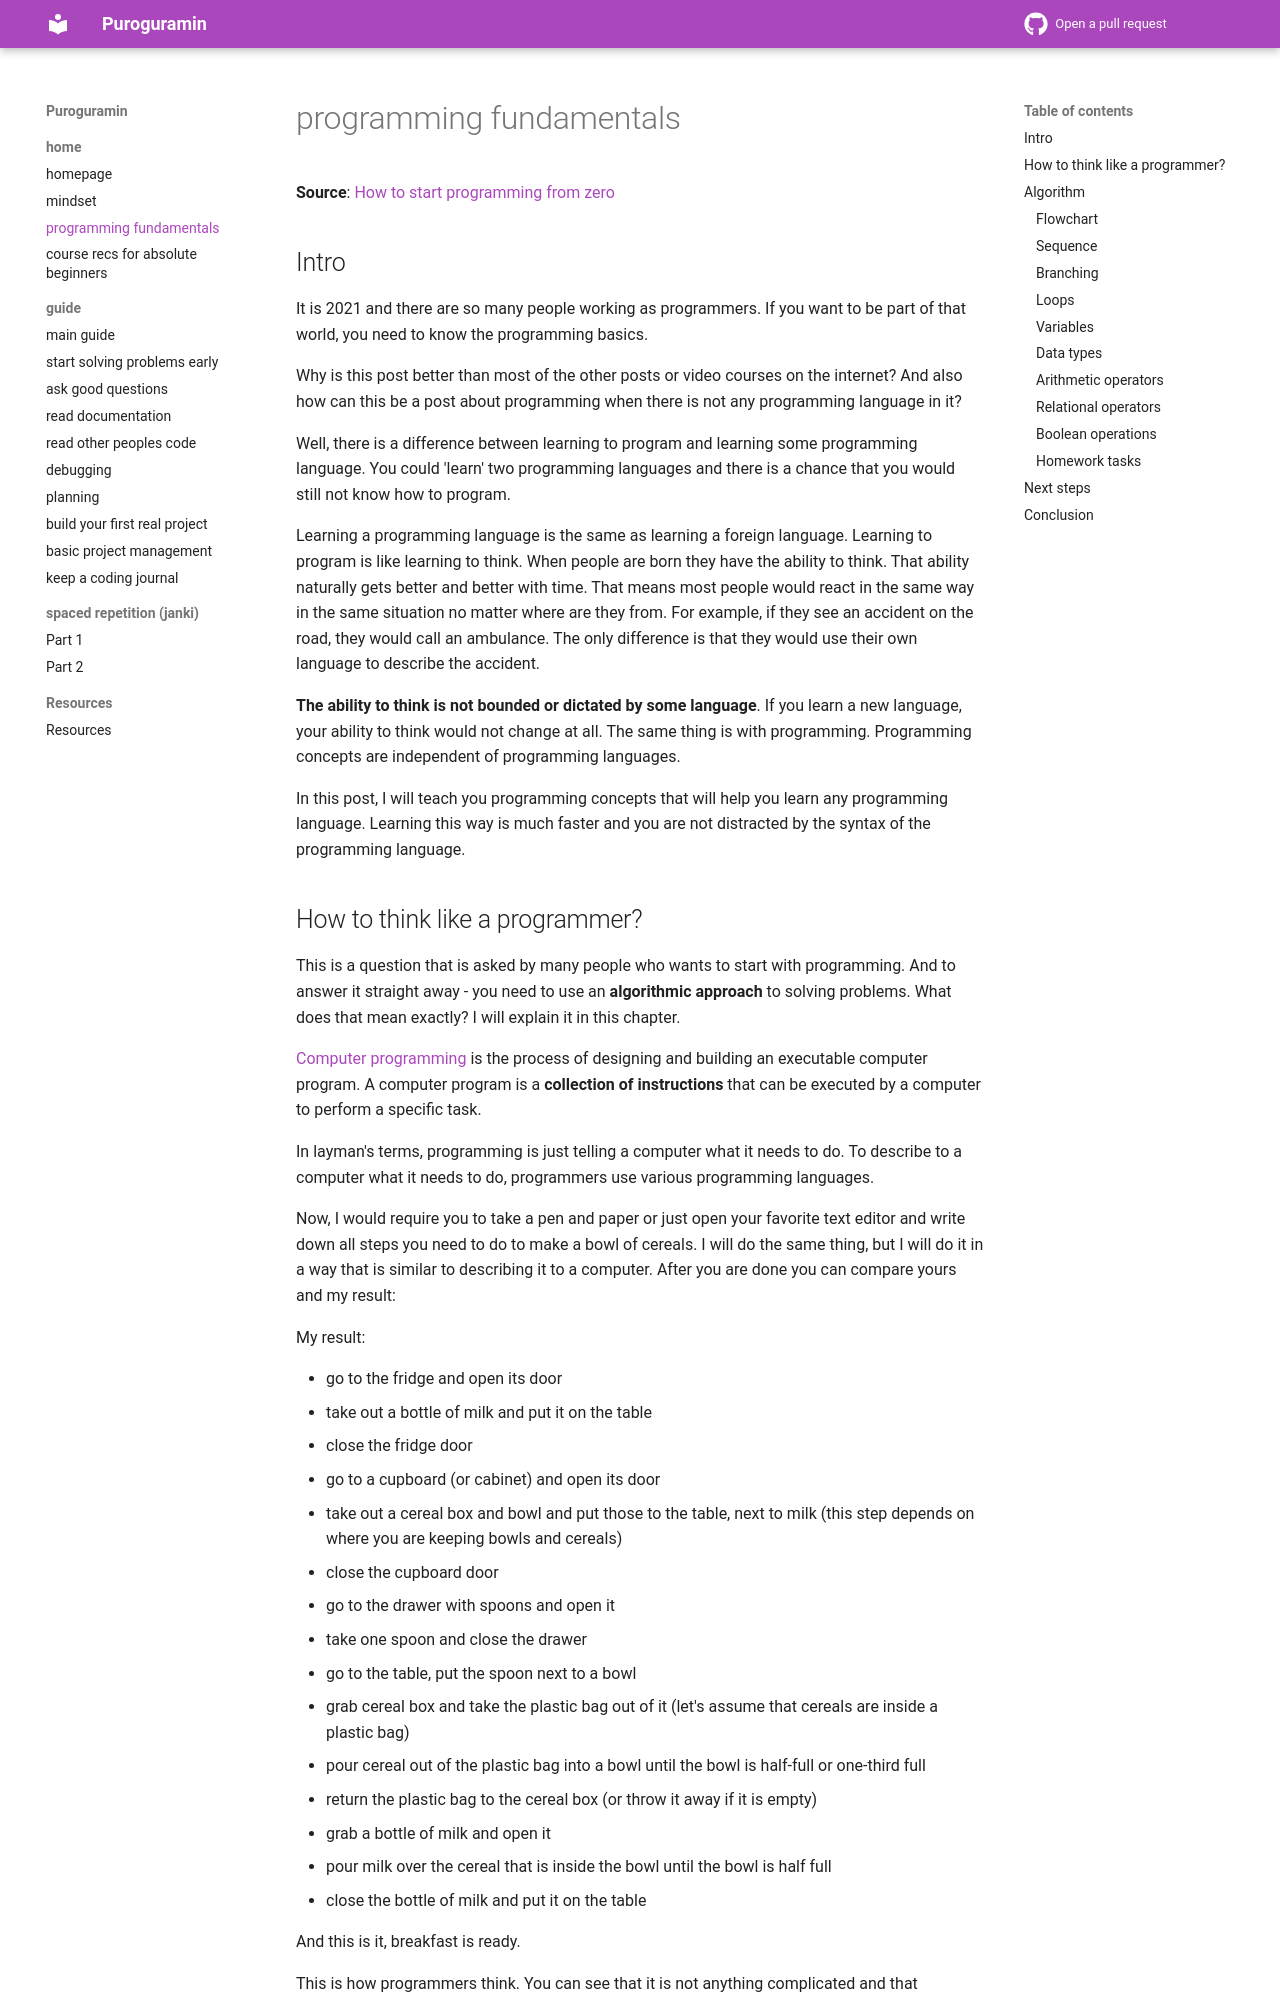

repository: thu-tram/apatt · page: start/index.html · generator: mkdocs

# programming fundamentals

**Source**: [How to start programming from zero](https://old.reddit.com/r/learnprogramming/comments/pxg54p/how_to_start_programming_from_zero/)

## Intro

It is 2021 and there are so many people working as programmers. If you want to be part of that world, you need to know the programming basics.

Why is this post better than most of the other posts or video courses on the internet? And also how can this be a post about programming when there is not any programming language in it?

Well, there is a difference between learning to program and learning some programming language. You could 'learn' two programming languages and there is a chance that you would still not know how to program.

Learning a programming language is the same as learning a foreign language. Learning to program is like learning to think. When people are born they have the ability to think. That ability naturally gets better and better with time. That means most people would react in the same way in the same situation no matter where are they from. For example, if they see an accident on the road, they would call an ambulance. The only difference is that they would use their own language to describe the accident.

**The ability to think is not bounded or dictated by some language**. If you learn a new language, your ability to think would not change at all. The same thing is with programming. Programming concepts are independent of programming languages.

In this post, I will teach you programming concepts that will help you learn any programming language. Learning this way is much faster and you are not distracted by the syntax of the programming language.
